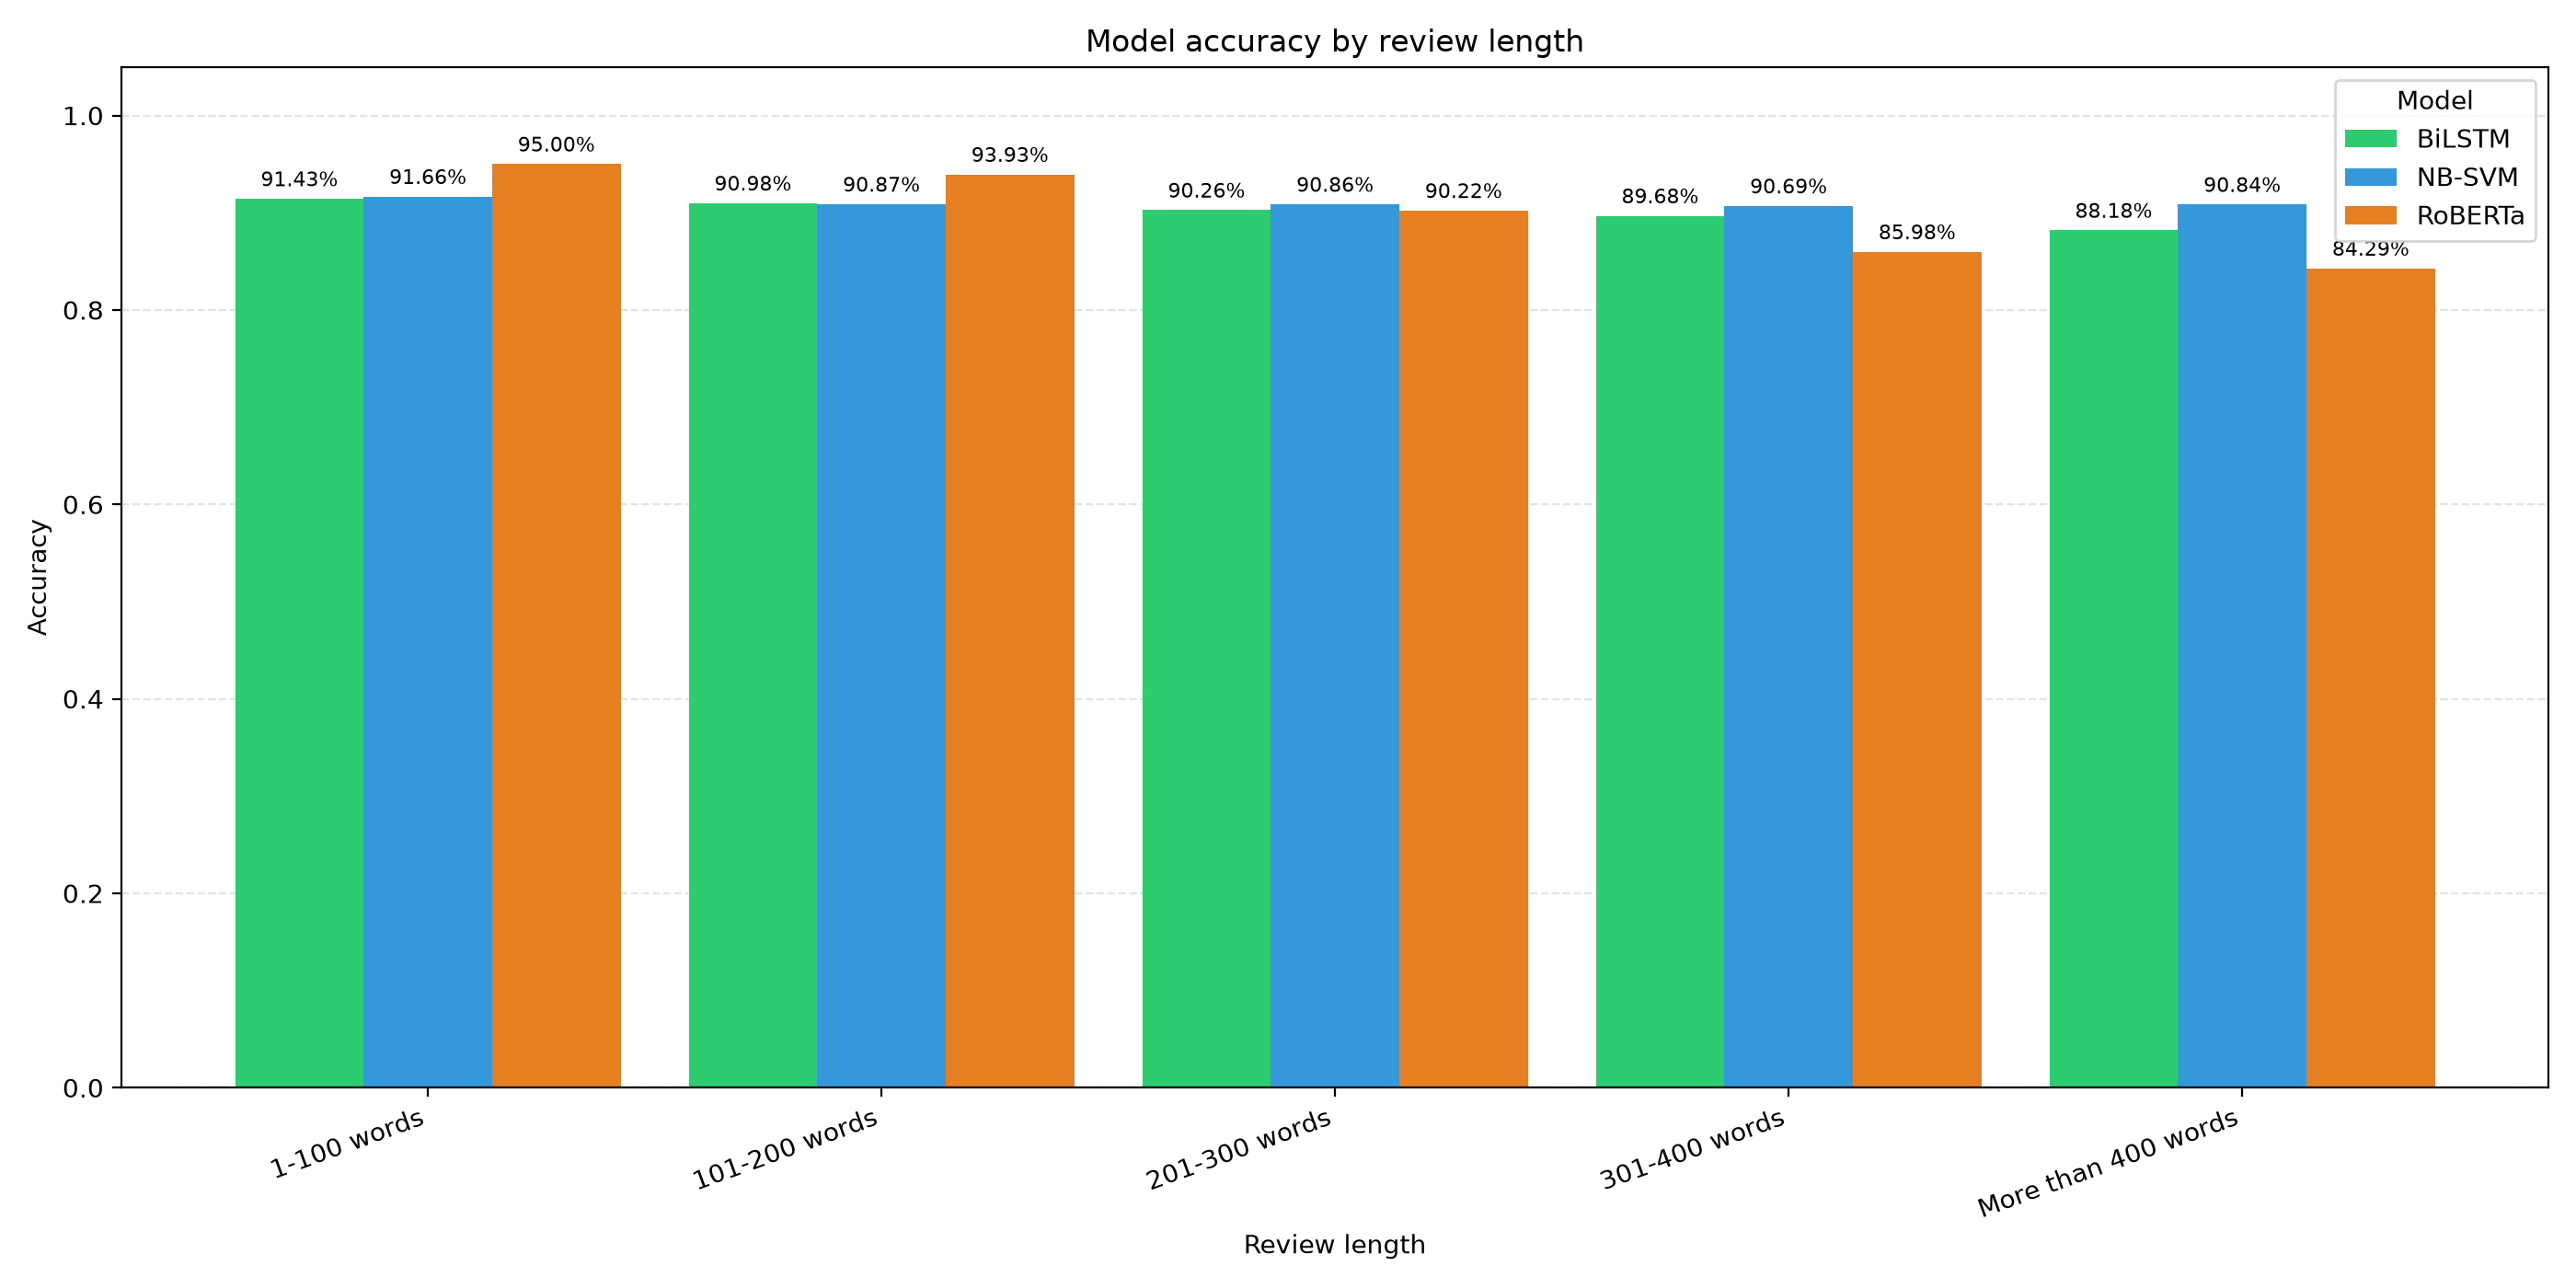

Values plotted in this chart, from the file beside it:
model, length_bucket, samples, accuracy
BiLSTM, 1-100 words, 3139, 0.9143
NB-SVM, 1-100 words, 3058, 0.9166
RoBERTa, 1-100 words, 3139, 0.95
BiLSTM, 101-200 words, 11783, 0.9098
NB-SVM, 101-200 words, 11742, 0.9087
RoBERTa, 101-200 words, 11783, 0.9393
BiLSTM, 201-300 words, 4651, 0.9026
NB-SVM, 201-300 words, 4605, 0.9086
RoBERTa, 201-300 words, 4651, 0.9022
BiLSTM, 301-400 words, 2296, 0.8968
NB-SVM, 301-400 words, 2374, 0.9069
RoBERTa, 301-400 words, 2296, 0.8598
BiLSTM, More than 400 words, 3131, 0.8818
NB-SVM, More than 400 words, 3221, 0.9084
RoBERTa, More than 400 words, 3131, 0.8429
